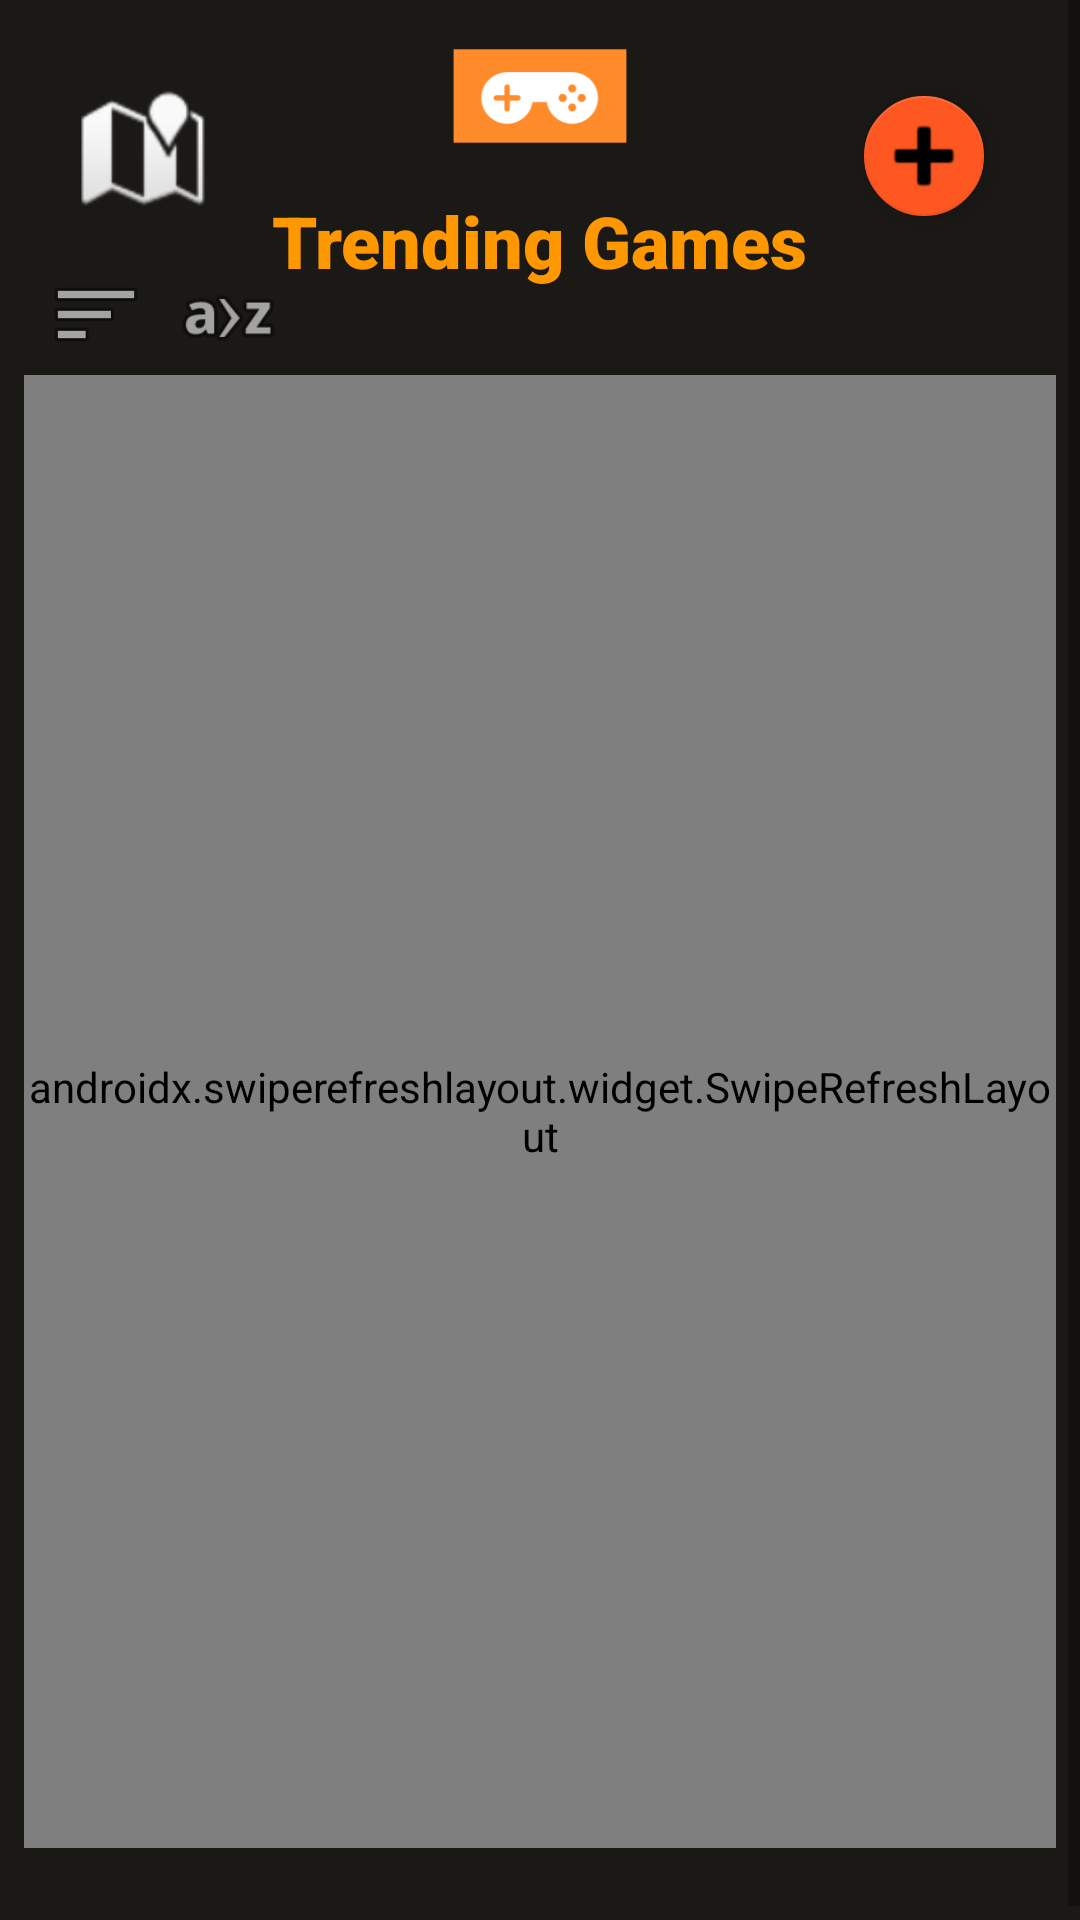

Write the Android layout XML for this screen, with the resource values it uses.
<!-- AndroidManifest.xml: application theme Theme.GameChanger -->
<!-- res/layout/fragment_main_feed.xml -->
<?xml version="1.0" encoding="utf-8"?>
<ScrollView xmlns:android="http://schemas.android.com/apk/res/android"
    xmlns:app="http://schemas.android.com/apk/res-auto"
    xmlns:tools="http://schemas.android.com/tools"
    android:id="@+id/scrollView"
    android:layout_width="match_parent"
    android:layout_height="match_parent"
    android:fillViewport="true">

<androidx.constraintlayout.widget.ConstraintLayout
    xmlns:android="http://schemas.android.com/apk/res/android"
    xmlns:app="http://schemas.android.com/apk/res-auto"
    xmlns:tools="http://schemas.android.com/tools"
    android:id="@+id/mainfeed_layout"
    android:layout_width="match_parent"
    android:layout_height="match_parent"
    android:background="#1B1916"
    android:windowSoftInputMode="adjustPan"
    tools:context=".MainFeedFragment">

    <ImageView
        android:id="@+id/mainfeed_image"
        android:layout_width="wrap_content"
        android:layout_height="64dp"
        android:src="@drawable/gamechangersimple"
        app:layout_constraintEnd_toEndOf="parent"
        app:layout_constraintStart_toStartOf="parent"
        app:layout_constraintTop_toTopOf="parent" />

    <TextView
        android:id="@+id/mainfeed_title_text"
        android:layout_width="wrap_content"
        android:layout_height="wrap_content"
        android:fontFamily="sans-serif-black"
        android:text="Trending Games"
        android:textColor="#FF9800"
        android:textSize="24sp"
        app:layout_constraintEnd_toEndOf="parent"
        app:layout_constraintStart_toStartOf="parent"
        app:layout_constraintTop_toBottomOf="@+id/mainfeed_image" />

    <com.google.android.material.floatingactionbutton.FloatingActionButton
        android:id="@+id/mainfeed_addgame_btn"
        android:layout_width="wrap_content"
        android:layout_height="wrap_content"
        android:layout_marginTop="28dp"
        android:layout_marginEnd="28dp"
        android:backgroundTintMode="add"
        android:clickable="true"
        android:src="@android:drawable/ic_input_add"
        android:tint="#774242"
        app:backgroundTint="#FF5722"
        app:backgroundTintMode="add"
        app:fabSize="mini"
        app:layout_constraintEnd_toEndOf="parent"
        app:layout_constraintTop_toTopOf="parent"
        app:maxImageSize="36dp"
        app:rippleColor="#FF9800" />

    <ImageView
        android:id="@+id/mainfeed_map_btn"
        android:layout_width="48dp"
        android:layout_height="43dp"
        android:layout_marginStart="24dp"
        android:layout_marginTop="28dp"
        android:src="@android:drawable/ic_dialog_map"
        app:layout_constraintStart_toStartOf="parent"
        app:layout_constraintTop_toTopOf="parent" />

    <androidx.swiperefreshlayout.widget.SwipeRefreshLayout
        android:id="@+id/mainfeed_refresh_layout"
        android:layout_width="0dp"
        android:layout_height="491dp"
        android:layout_marginStart="8dp"
        android:layout_marginEnd="8dp"
        app:layout_constraintBottom_toBottomOf="parent"
        app:layout_constraintEnd_toEndOf="parent"
        app:layout_constraintStart_toStartOf="parent"
        app:layout_constraintTop_toBottomOf="@+id/mainfeed_title_text">

        <androidx.recyclerview.widget.RecyclerView
            android:id="@+id/mainfeed_gameslist_rv"
            android:layout_width="0dp"
            android:layout_height="0dp"
            android:layout_marginStart="8dp"
            android:layout_marginTop="16dp"
            android:layout_marginEnd="8dp"
            android:layout_marginBottom="16dp"
            android:background="#1B1916"
            tools:listitem="@layout/mainfeed_list_row" />
    </androidx.swiperefreshlayout.widget.SwipeRefreshLayout>

    <ImageView
        android:id="@+id/mainfeed_price_sort"
        android:layout_width="wrap_content"
        android:layout_height="wrap_content"
        android:layout_marginStart="16dp"
        android:layout_marginTop="16dp"
        android:src="@android:drawable/ic_menu_sort_by_size"
        app:layout_constraintBottom_toTopOf="@+id/mainfeed_refresh_layout"
        app:layout_constraintStart_toStartOf="parent"
        app:layout_constraintTop_toBottomOf="@+id/mainfeed_map_btn"
        app:layout_constraintVertical_bias="0.272" />

    <ImageView
        android:id="@+id/mainfeed_name_sort"
        android:layout_width="41dp"
        android:layout_height="38dp"
        android:layout_marginStart="8dp"
        android:layout_marginTop="16dp"
        android:scaleType="fitXY"
        android:src="@android:drawable/ic_menu_sort_alphabetically"
        app:layout_constraintBottom_toTopOf="@+id/mainfeed_refresh_layout"
        app:layout_constraintStart_toEndOf="@+id/mainfeed_price_sort"
        app:layout_constraintTop_toBottomOf="@+id/mainfeed_map_btn"
        app:layout_constraintVertical_bias="0.23" />


</androidx.constraintlayout.widget.ConstraintLayout>

</ScrollView>
<!-- res/layout/mainfeed_list_row.xml (included above) -->
<?xml version="1.0" encoding="utf-8"?>
<androidx.cardview.widget.CardView xmlns:android="http://schemas.android.com/apk/res/android"
    xmlns:app="http://schemas.android.com/apk/res-auto"
    xmlns:tools="http://schemas.android.com/tools"
    android:layout_width="match_parent"
    android:layout_height="wrap_content"
    android:layout_marginTop="10dp"
    android:layout_marginBottom="10dp"
    android:background="#000000"
    android:backgroundTint="#1B1916"
    app:cardBackgroundColor="#050505">

    <androidx.constraintlayout.widget.ConstraintLayout
        android:layout_width="match_parent"
        android:layout_height="wrap_content"
        android:background="@drawable/customborder"
        android:backgroundTint="#FF9800">

        <TextView
            android:id="@+id/gamedetails_game_title"
            android:layout_width="0dp"
            android:layout_height="wrap_content"
            android:layout_marginStart="16dp"
            android:layout_marginTop="8dp"
            android:layout_marginEnd="16dp"
            android:fontFamily="sans-serif-black"
            android:text="TextView"
            android:textColor="#000000"
            android:textSize="24sp"
            app:layout_constraintEnd_toEndOf="parent"
            app:layout_constraintStart_toEndOf="@+id/gamedetails_game_image"
            app:layout_constraintTop_toTopOf="parent" />

        <ImageView
            android:id="@+id/gamedetails_game_image"
            android:layout_width="78dp"
            android:layout_height="75dp"
            android:background="#FF9800"
            app:layout_constraintBottom_toBottomOf="parent"
            app:layout_constraintStart_toStartOf="parent"
            app:layout_constraintTop_toTopOf="parent"
            app:srcCompat="@android:drawable/ic_menu_upload" />

        <TextView
            android:id="@+id/gamedetails_game_price"
            android:layout_width="0dp"
            android:layout_height="wrap_content"
            android:layout_marginStart="16dp"
            android:layout_marginTop="8dp"
            android:layout_marginEnd="16dp"
            android:layout_marginBottom="8dp"
            android:text="TextView"
            android:textColor="#000000"
            android:textSize="18sp"
            app:layout_constraintBottom_toBottomOf="parent"
            app:layout_constraintEnd_toEndOf="parent"
            app:layout_constraintHorizontal_bias="0.387"
            app:layout_constraintStart_toEndOf="@+id/gamedetails_game_image"
            app:layout_constraintTop_toBottomOf="@+id/gamedetails_game_title" />
    </androidx.constraintlayout.widget.ConstraintLayout>

</androidx.cardview.widget.CardView>
<!-- resources referenced by this layout -->
<resources>
  <!-- drawable gamechangersimple: png bitmap (drawable, 3008 bytes) -->
  <style name="Theme.GameChanger" parent="Theme.MaterialComponents.DayNight.DarkActionBar">
          
          <item name="colorPrimary">#FF9800</item>
          
          <item name="android:statusBarColor" tools:targetApi="l">#FF9800</item>
  
          
      </style>
</resources>
